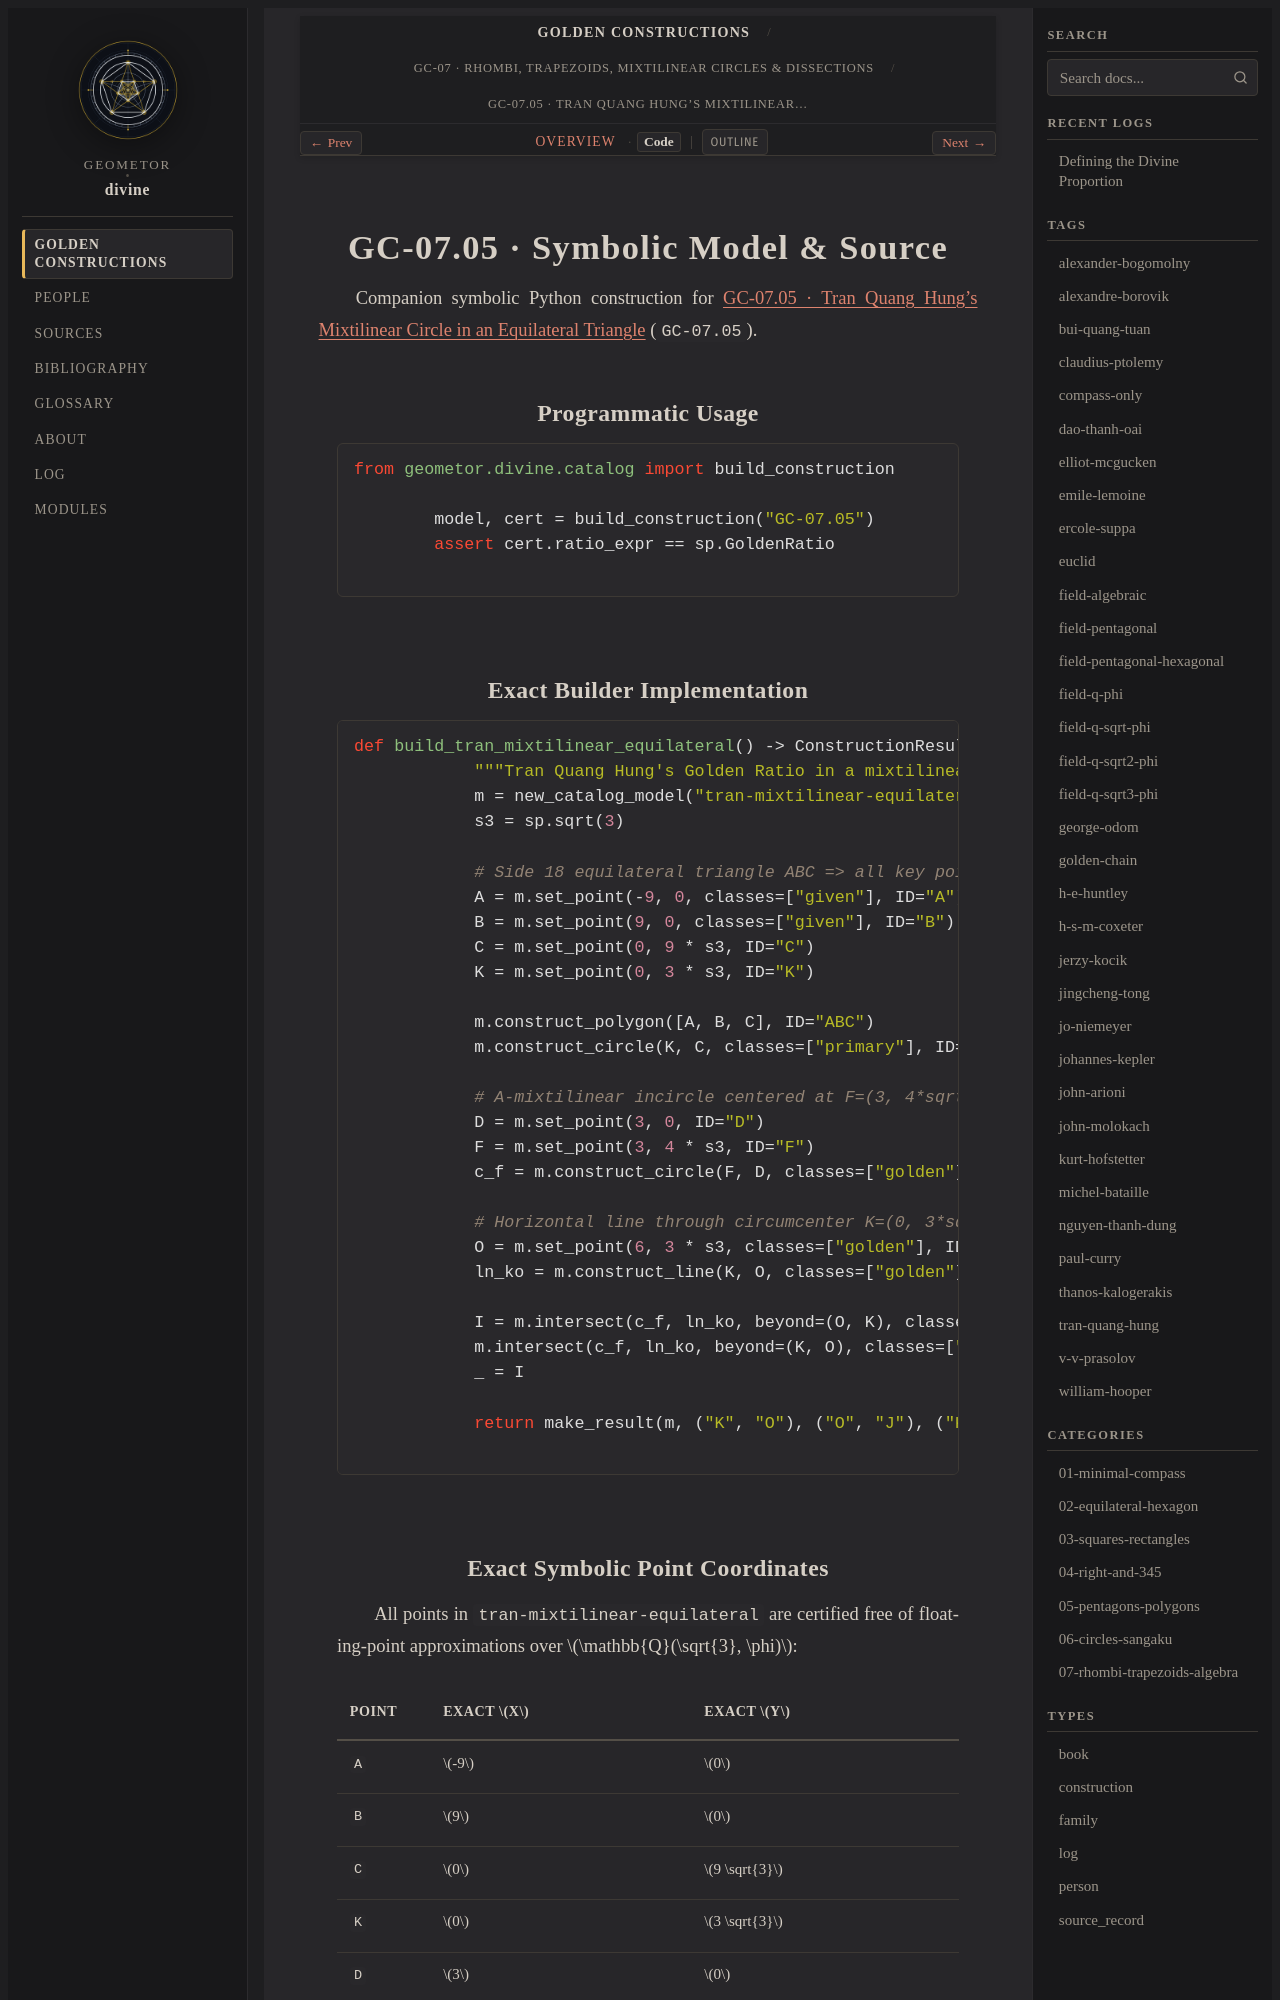

repository: geometor/divine · page: constructions/07-rhombi-trapezoids-algebra/05-tran-mixtilinear-equilateral/code.html · generator: sphinx

GC-07.05 · Symbolic Model & Source
==================================

Companion symbolic Python construction for :doc:`index` (``GC-07.05``).

Programmatic Usage
------------------

.. code-block:: python

   from geometor.divine.catalog import build_construction

   model, cert = build_construction("GC-07.05")
   assert cert.ratio_expr == sp.GoldenRatio

Exact Builder Implementation
----------------------------

.. code-block:: python

   def build_tran_mixtilinear_equilateral() -> ConstructionResult:
       """Tran Quang Hung's Golden Ratio in a mixtilinear circle of an equilateral triangle."""
       m = new_catalog_model("tran-mixtilinear-equilateral")
       s3 = sp.sqrt(3)

       # Side 18 equilateral triangle ABC => all key points have exact integer * radical coordinates
       A = m.set_point(-9, 0, classes=["given"], ID="A")
       B = m.set_point(9, 0, classes=["given"], ID="B")
       C = m.set_point(0, 9 * s3, ID="C")
       K = m.set_point(0, 3 * s3, ID="K")

       m.construct_polygon([A, B, C], ID="ABC")
       m.construct_circle(K, C, classes=["primary"], ID="cK")

       # A-mixtilinear incircle centered at F=(3, 4*sqrt(3)), tangent to AB at D=(3,0) and (ABC) at T=(9, 6*sqrt(3))
       D = m.set_point(3, 0, ID="D")
       F = m.set_point(3, 4 * s3, ID="F")
       c_f = m.construct_circle(F, D, classes=["golden"], ID="cF")

       # Horizontal line through circumcenter K=(0, 3*sqrt(3)) meets BC at O=(6, 3*sqrt(3))
       O = m.set_point(6, 3 * s3, classes=["golden"], ID="O")
       ln_ko = m.construct_line(K, O, classes=["golden"], ID="KO")

       I = m.intersect(c_f, ln_ko, beyond=(O, K), classes=["golden"], ID="I")
       m.intersect(c_f, ln_ko, beyond=(K, O), classes=["golden"], ID="J")
       _ = I

       return make_result(m, ("K", "O"), ("O", "J"), ("K", "O", "J"))
